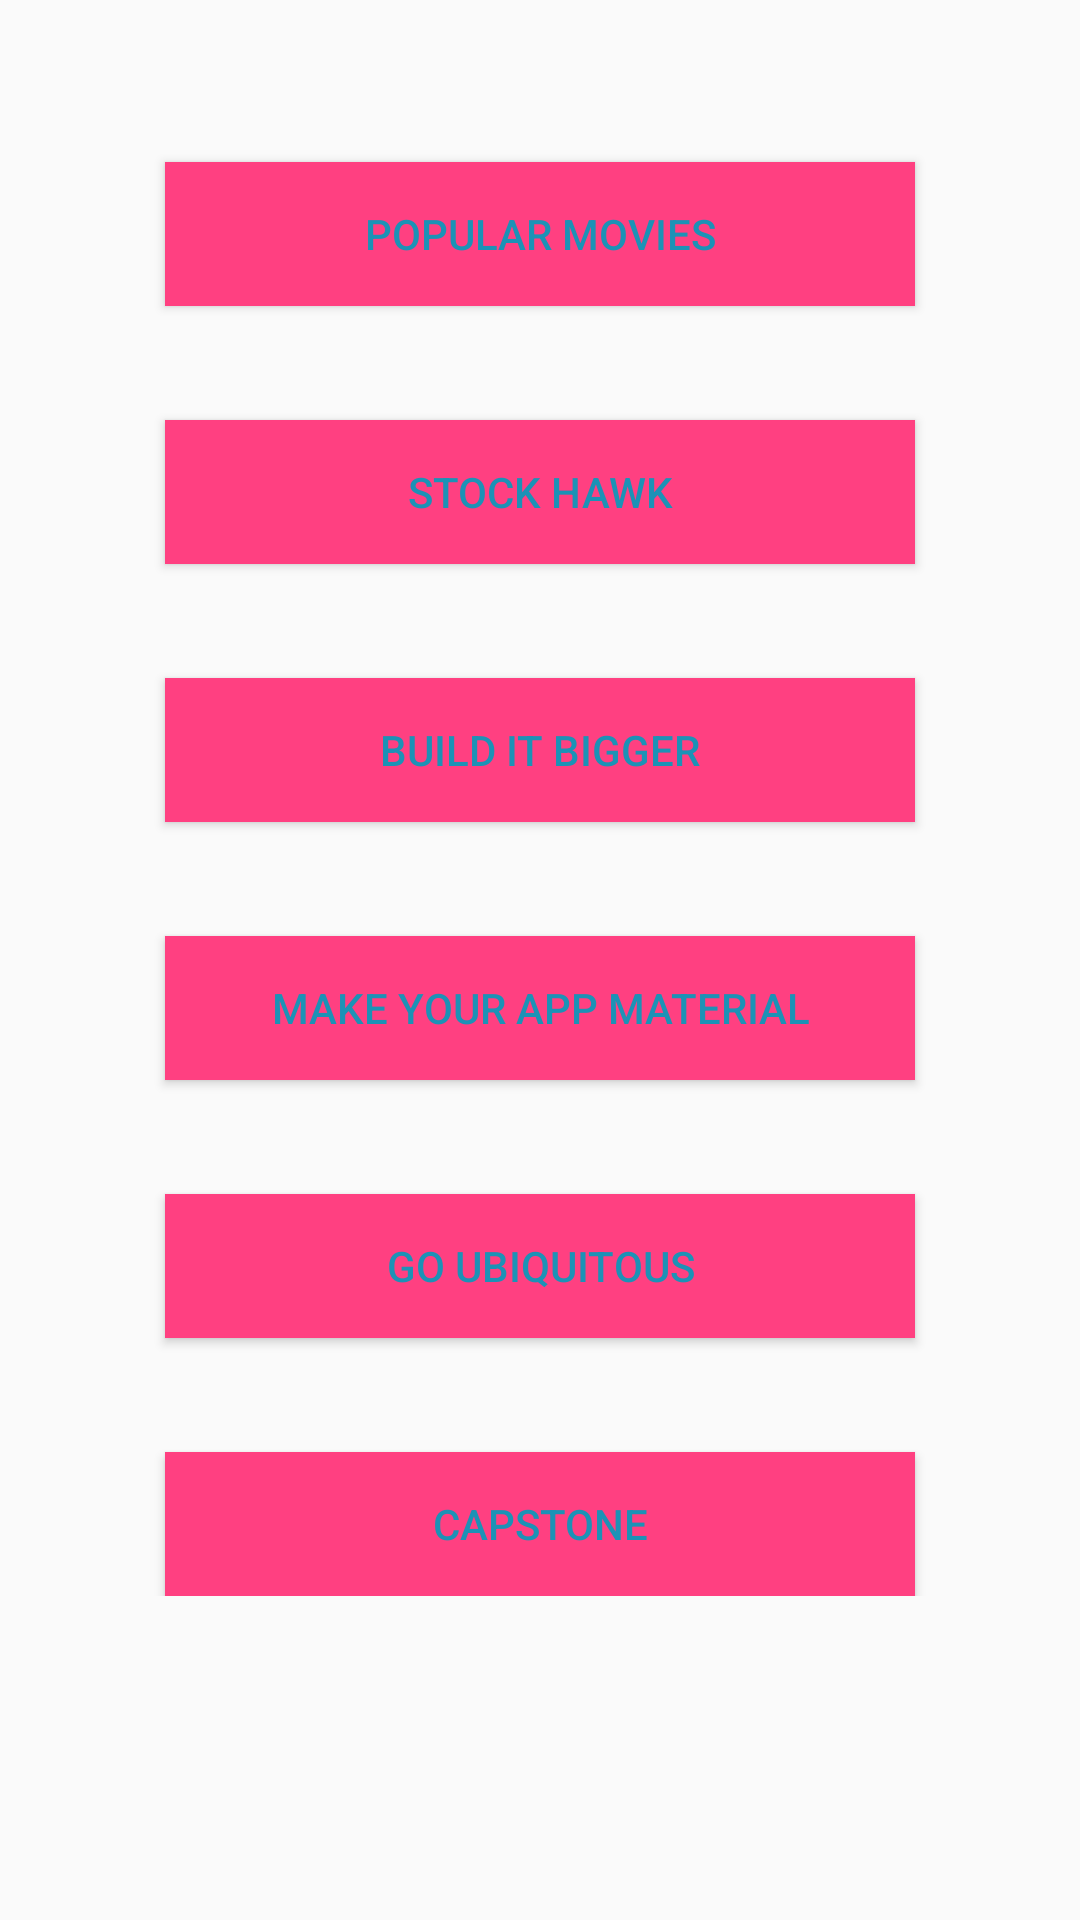

Layout XML and referenced resources for this Android screen:
<!-- AndroidManifest.xml: application theme AppTheme -->
<!-- res/layout/fragment_developer.xml -->
<android.support.v4.widget.NestedScrollView
    xmlns:android="http://schemas.android.com/apk/res/android"
    xmlns:app="http://schemas.android.com/apk/res-auto"
    xmlns:tools="http://schemas.android.com/tools"
    android:layout_width="match_parent"
    android:layout_height="match_parent"
    android:paddingLeft="@dimen/activity_horizontal_margin"
    android:paddingRight="@dimen/activity_horizontal_margin"
    android:paddingTop="@dimen/activity_vertical_margin"
    app:layout_behavior="@string/appbar_scrolling_view_behavior"
    >


    <RelativeLayout
        android:id="@+id/buttonRelative"
        android:layout_width="match_parent"
        android:layout_height="match_parent"
        android:paddingBottom="@dimen/activity_vertical_margin"
        tools:context=".MainActivity$PlaceholderFragment"
        >
        <Button
            android:id="@+id/button1"
            style="@style/buttonStyle"
            android:text="@string/adnd0"
            android:onClick="toastOnClick"
            />
        <Button
            android:id="@+id/button2"
            android:layout_below="@+id/button1"
            style="@style/buttonStyle"
            android:text="@string/adnd1"
            android:onClick="toastOnClick"
            />
        <Button
            android:id="@+id/button3"
            android:layout_below="@+id/button2"
            style="@style/buttonStyle"
            android:text="@string/adnd2"
            android:onClick="toastOnClick"
            />
        <Button
            android:id="@+id/button4"
            android:layout_below="@+id/button3"
            style="@style/buttonStyle"
            android:text="@string/adnd3"
            android:onClick="toastOnClick"
            />
        <Button
            android:id="@+id/button5"
            android:layout_below="@+id/button4"
            style="@style/buttonStyle"
            android:text="@string/adnd4"
            android:onClick="toastOnClick"
            />
        <Button
            android:id="@+id/button6"
            android:layout_below="@+id/button5"
            style="@style/buttonStyle"
            android:text="@string/adnd5"
            android:onClick="toastOnClick"
            />
    </RelativeLayout>
</android.support.v4.widget.NestedScrollView>
<!-- resources referenced by this layout -->
<resources>
  <dimen name="activity_horizontal_margin">16dp</dimen>
  <dimen name="activity_vertical_margin">16dp</dimen>
  <string name="adnd0">Popular Movies</string>
  <string name="adnd1">Stock Hawk</string>
  <string name="adnd2">Build it Bigger</string>
  <string name="adnd3">Make Your App Material</string>
  <string name="adnd4">Go Ubiquitous</string>
  <string name="adnd5">Capstone</string>
  <style name="buttonStyle" parent="Base.TextAppearance.AppCompat.Button">
          <item name="android:layout_width">250dp</item>
          <item name="android:layout_height">wrap_content</item>
          <item name="android:layout_marginTop">@dimen/margin</item>
          <item name="android:layout_centerHorizontal">true</item>
          <item name="android:textColor">#1c92b6</item>
          <item name="android:background">@color/colorAccent</item>
      </style>
  <style name="AppTheme" parent="Theme.AppCompat.Light.DarkActionBar">
          
          <item name="colorPrimary">@color/colorPrimary</item>
          <item name="colorPrimaryDark">@color/colorPrimaryDark</item>
          <item name="colorAccent">@color/colorAccent</item>
      </style>
  <dimen name="margin">38dp</dimen>
  <color name="colorAccent">#FF4081</color>
  <color name="colorPrimary">#0d1746</color>
  <color name="colorPrimaryDark">#08103e</color>
</resources>
